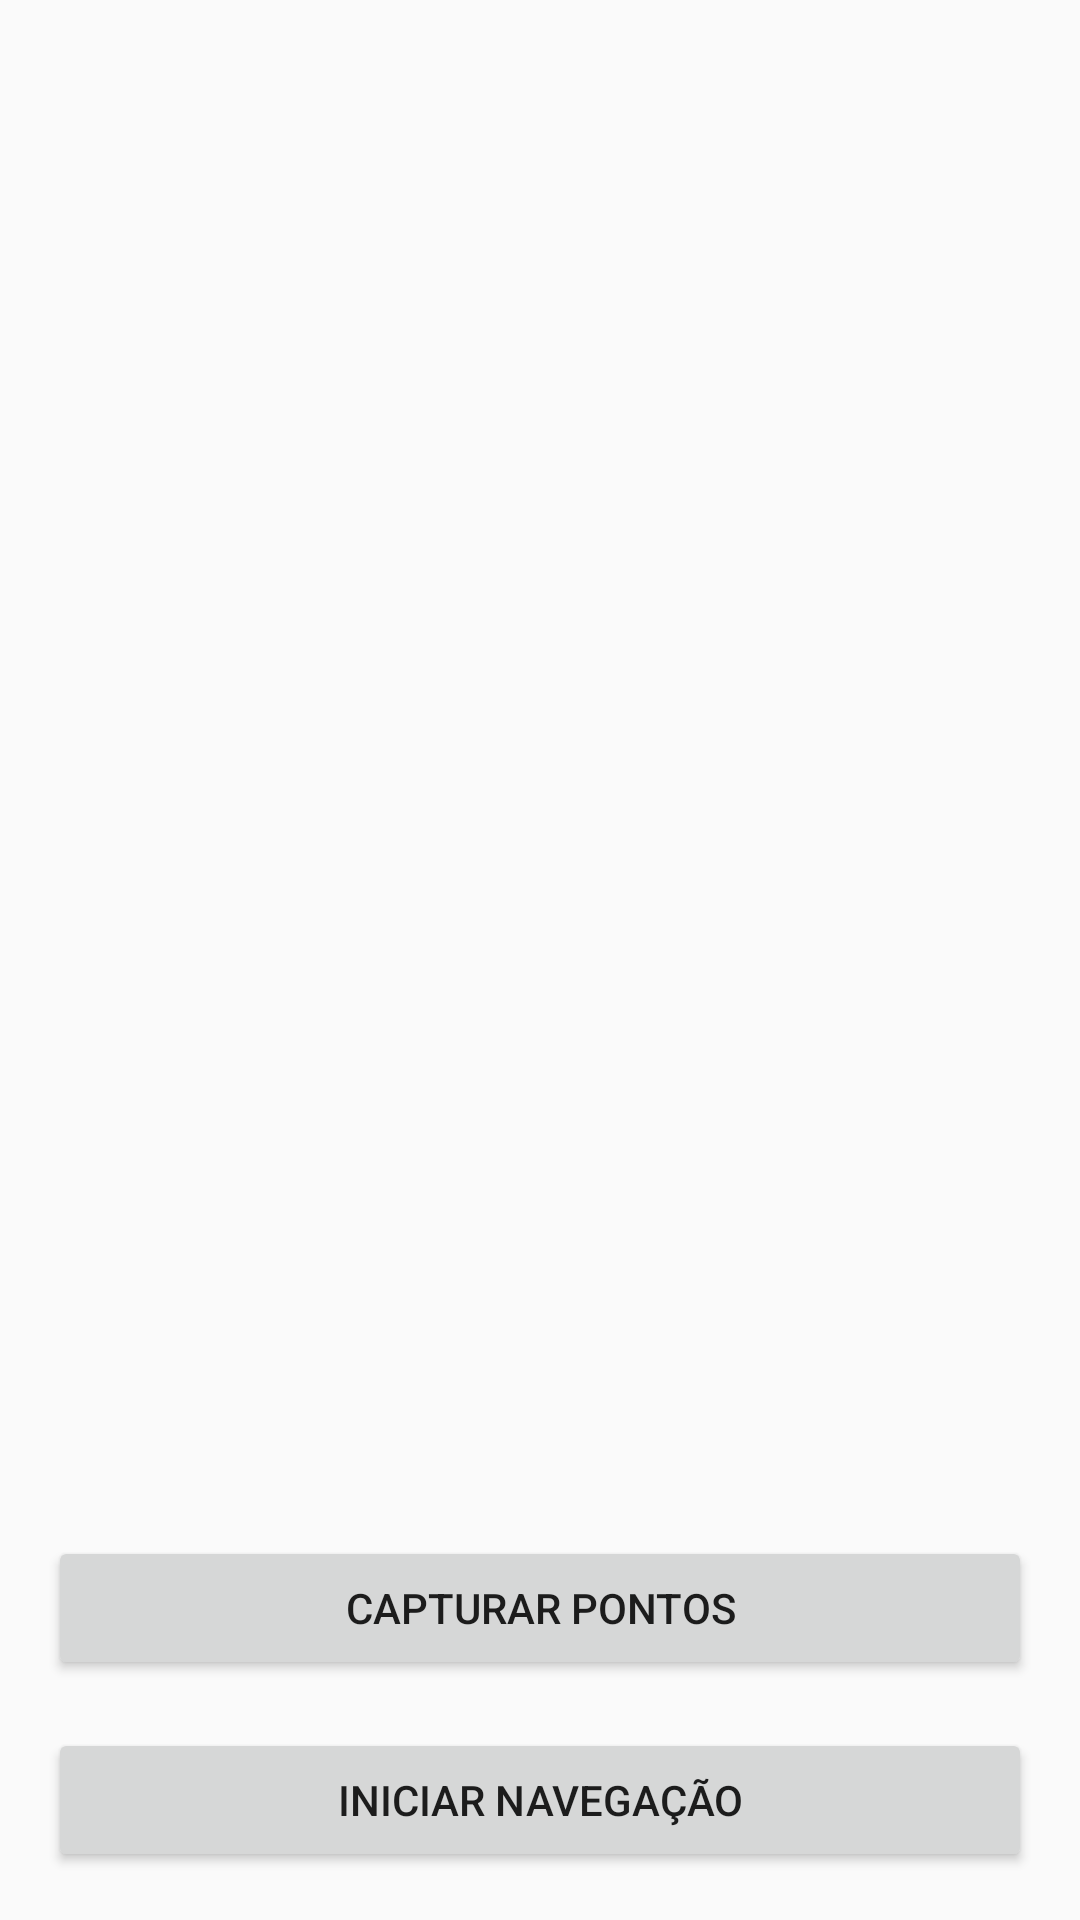

Write the Android layout XML for this screen, with the resource values it uses.
<!-- AndroidManifest.xml: application theme Theme.AppCompat.Light.DarkActionBar -->
<!-- res/layout/activity_main.xml -->
<?xml version="1.0" encoding="utf-8"?>
<androidx.constraintlayout.widget.ConstraintLayout xmlns:android="http://schemas.android.com/apk/res/android"
    xmlns:app="http://schemas.android.com/apk/res-auto"
    android:layout_width="match_parent"
    android:layout_height="match_parent">

    <FrameLayout
        android:id="@+id/map"
        android:layout_width="match_parent"
        android:layout_height="0dp"
        app:layout_constraintBottom_toTopOf="@id/captureButton"
        app:layout_constraintTop_toTopOf="parent" />

    <Button
        android:id="@+id/captureButton"
        android:layout_width="match_parent"
        android:layout_height="wrap_content"
        android:layout_margin="16dp"
        android:text="Capturar Pontos"
        app:layout_constraintBottom_toTopOf="@id/startNavigationButton" />

    <Button
        android:id="@+id/startNavigationButton"
        android:layout_width="match_parent"
        android:layout_height="wrap_content"
        android:layout_margin="16dp"
        android:text="Iniciar Navegação"
        app:layout_constraintBottom_toBottomOf="parent" />

</androidx.constraintlayout.widget.ConstraintLayout>
<!-- resources referenced by this layout -->
<resources>

</resources>
